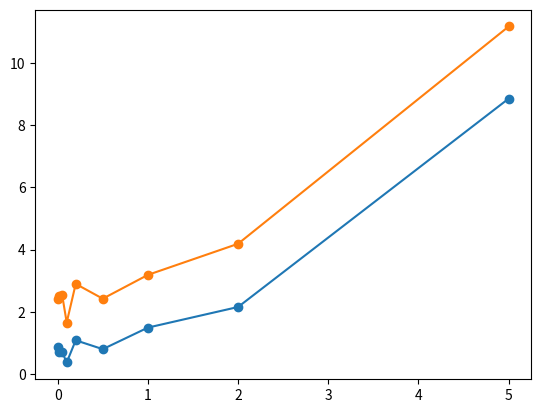

Here is the Python script that generated this plot: (Note: this script raises an exception after producing the figure.)
import numpy as np
import matplotlib.pyplot as plt


# Function to compute the mean squared error
def mean_squared_error(y_true, y_pred):
    return np.mean((y_true - y_pred)**2)

def g(x):
    print(x.shape[0])
    
    return x[:, 0]/(x[:, 1]) * x[:, 2]

def g_e(x, e):
    error = np.random.uniform(low=-e, high=e, size=(x.shape[0], 1))
    return x[:, 0]/(x[:, 1]) * x[:, 2] + error[:,0]

def phi(z):
    return np.tanh(z)  # You can replace this with your activation function

def phi_prime(z):
    return 1.0 - np.tanh(z)**2  # Derivative of the activation function

def fw(x, w):
    return w[0]*phi(w[1] * x[:, 0] + w[2] * x[:, 1] + w[3] * x[:, 2] + w[4]) + \
           w[5]*phi(w[6] * x[:, 0] + w[7] * x[:, 1] + w[8] * x[:, 2] + w[9]) + \
           w[10]*phi(w[11] * x[:, 0] + w[12] * x[:, 1] + w[13] * x[:, 2] + w[14]) + w[15]

def residual(x, y, w):
    return fw(x, w) - y

def jacobian(x, w):
    phi_prime_1 = phi_prime(w[1] * x[:, 0] + w[2] * x[:, 1] + w[3] * x[:, 2] + w[4])
    phi_prime_2 = phi_prime(w[6] * x[:, 0] + w[7] * x[:, 1] + w[8] * x[:, 2] + w[9])
    phi_prime_3 = phi_prime(w[11] * x[:, 0] + w[12] * x[:, 1] + w[13] * x[:, 2] + w[14])

    jacobian_matrix = np.column_stack([
        phi(w[1] * x[:, 0] + w[2] * x[:, 1] + w[3] * x[:, 2] + w[4]),
        w[0] * x[:, 0] * phi_prime_1,
        w[0] * x[:, 1] * phi_prime_1,
        w[0] * x[:, 2] * phi_prime_1,
        w[0] * phi_prime_1,

        phi(w[6] * x[:, 0] + w[7] * x[:, 1] + w[8] * x[:, 2] + w[9]),
        w[5] * x[:, 0] * phi_prime_2,
        w[5] * x[:, 1] * phi_prime_2,
        w[5] * x[:, 2] * phi_prime_2,
        w[5] * phi_prime_2,

        phi(w[11] * x[:, 0] + w[12] * x[:, 1] + w[13] * x[:, 2] + w[14]),
        w[10] * x[:, 0] * phi_prime_3,
        w[10] * x[:, 1] * phi_prime_3,
        w[10] * x[:, 2] * phi_prime_3,
        w[10] * phi_prime_3,

        np.ones_like(y)
    ])

    return jacobian_matrix

def levenberg_marquardt(x, y, w_init, lambda_val=0.00005, max_iterations=100, tol=1e-6):
    w = w_init.copy()
    iterations = 0
    losses = []

    while iterations < max_iterations:
        r = residual(x, y, w)
        J = jacobian(x, w)

        A = J.T @ J + lambda_val * np.eye(len(w))
        b = J.T @ r
        # print(b[:5])
        delta_w = np.linalg.solve(A, -b)
        w_new = w + delta_w

        loss = np.sum(r**2)
        losses.append(loss)

        if np.linalg.norm(delta_w) < tol:
            break

        if np.sum(residual(x, y, w_new)**2) < loss:
            lambda_val /= 2
            w = w_new
        else:
            lambda_val *= 2

        iterations += 1

    return w, losses

e_list = [0.001, 0.01, 0.05, 0.1, 0.2, 0.5, 1, 2, 5]
test_errors = []
train_errors = []

for lamb in [ 0.000005,0.00005,0.0005,0.005]:
    k = 0.5
    print("--------------------------------------------")
    # for k in [0.5, 1, 1.5]:
    for e in e_list:
        # Generate random data
        np.random.seed(66)
        N = 500
        x = np.random.uniform(low=-k, high=k, size=(N, 3))
        
        y = g_e(x, e)
        # y = g(x)
        # y = x[:, 0] * x[:, 1] + x[:, 2]

        
        # Initialize weights
        w_init = np.random.rand(16)

        # Run Levenberg-Marquardt algorithm
        learned_w, loss_history = levenberg_marquardt(x, y, w_init, lambda_val=lamb)


        
        # print("Learned weights:")
        # print(learned_w)
        
        # Generate NT test points
        NT = 100
        x_t = np.random.uniform(low=-k, high=k, size=(NT, 3))
        y_t = g_e(x_t,e)
        # y_t = g(x_t)
        # print(y_t.shape)

        # y_t = x_t[:, 0] * x_t[:, 1] + x_t[:, 2]


        # Use the trained model to make predictions on the test points
        predicted_values = fw(x_t, learned_w)
        predicted_values_training = fw(x, learned_w)

        # Compute the mean squared error on the test points
        test_error = mean_squared_error(y_t, predicted_values)
        training_error = mean_squared_error(y, predicted_values_training)
        test_errors.append(test_error)
        train_errors.append(training_error)
        # Print the test error
        print(f"    Test Error of lambda {lamb}, gamma {k}, ε {e} = {test_error:.8f}" )
        print(f"Training Error of lambda {lamb}, gamma {k}, ε {e} = {training_error:.8f}" )
        # Plot training loss versus iterations
    plt.plot(e_list, test_errors, marker='o', label=f"ε = {e}")
    plt.plot(e_list, train_errors, marker='o', label=f"ε = {e}")
    # plt.plot(range(1, len(loss_history) + 1), loss_history, marker='o')
    # plt.xlabel('Iterations')
    # plt.ylabel('Training Loss')
    # plt.title('Training Loss vs Iterations')
    plt.show()

            # print("Learned weights:")
            # print(learned_w)
            
        
